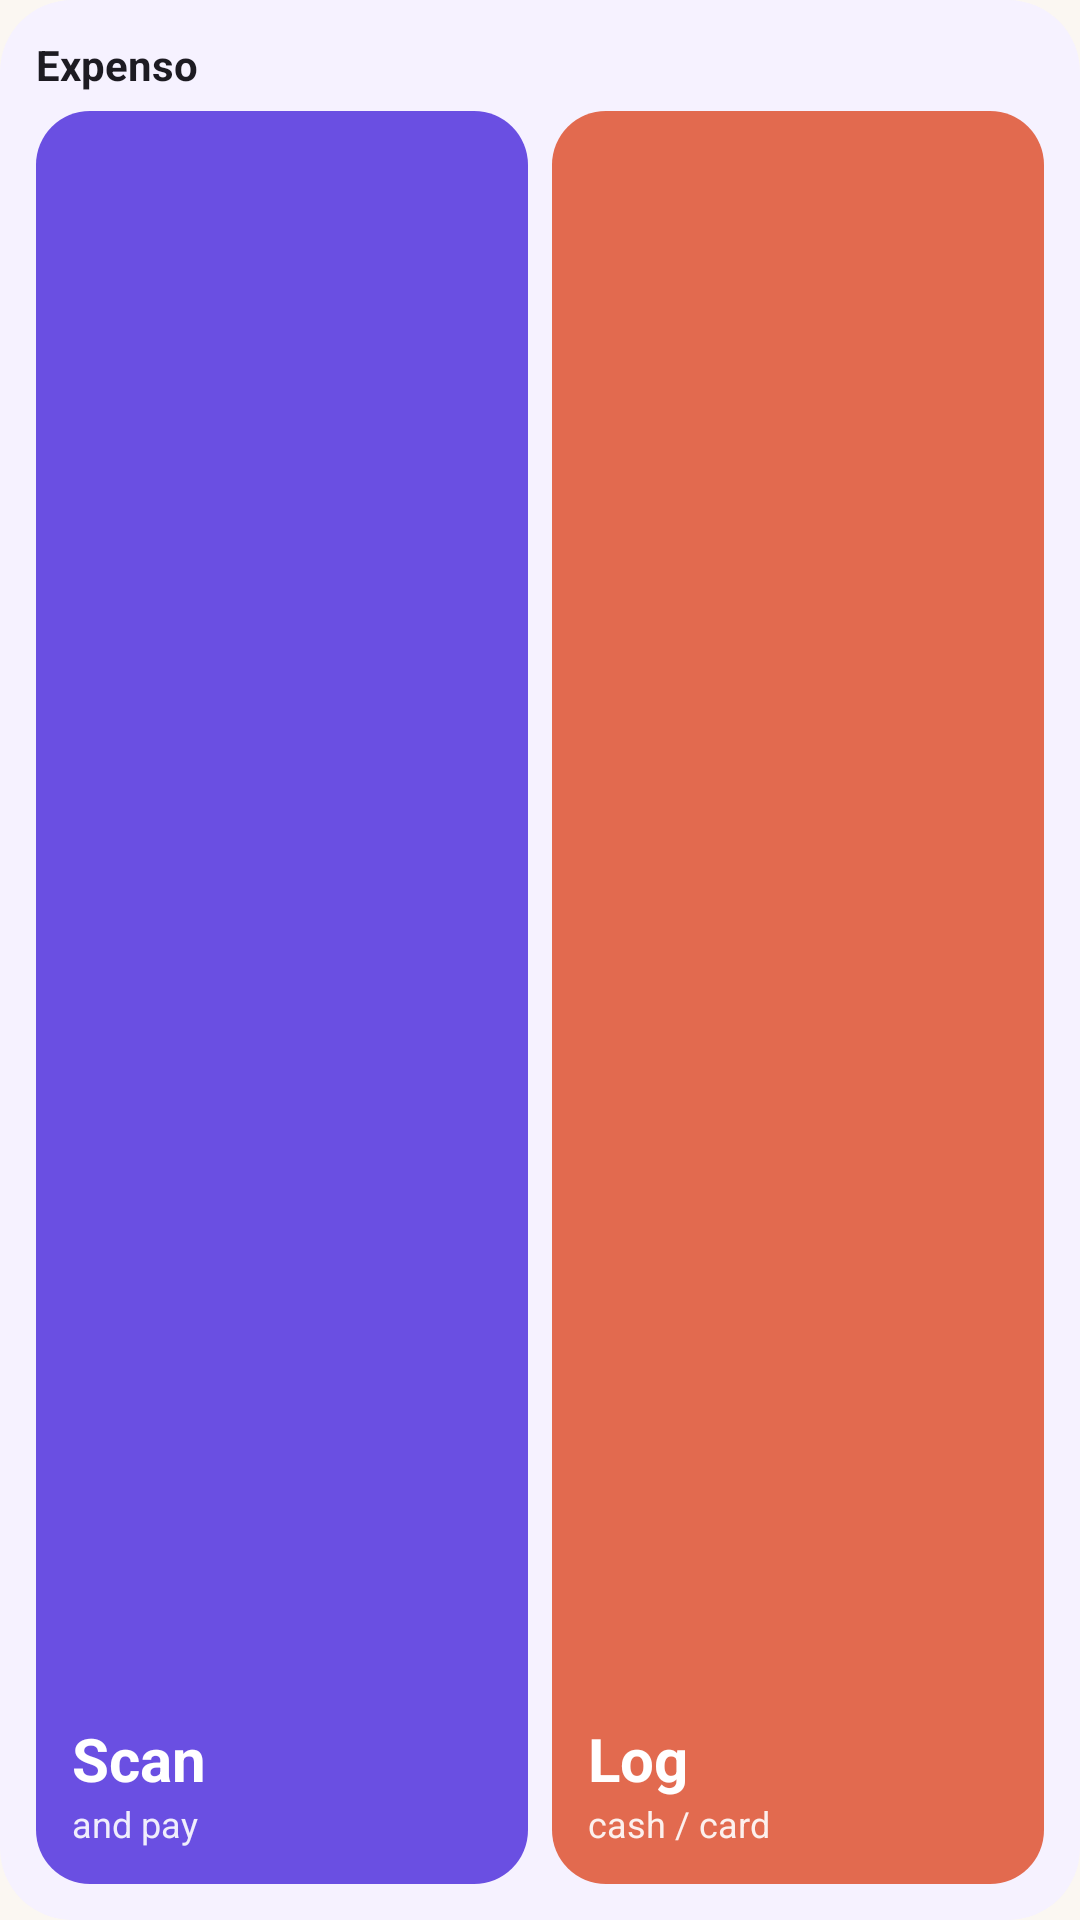

Here is an Android app screen rendered from its layout file. Give the layout XML and the strings, colors and styles it references.
<!-- AndroidManifest.xml: application theme Theme.Expenso -->
<!-- res/layout/expenso_widget_preview.xml -->
<?xml version="1.0" encoding="utf-8"?>
<LinearLayout xmlns:android="http://schemas.android.com/apk/res/android"
    android:layout_width="match_parent"
    android:layout_height="match_parent"
    android:orientation="vertical"
    android:padding="12dp"
    android:background="@drawable/widget_preview_bg">

    <TextView
        android:layout_width="wrap_content"
        android:layout_height="wrap_content"
        android:text="@string/app_name"
        android:textColor="#1D1B22"
        android:textSize="14sp"
        android:textStyle="bold" />

    <LinearLayout
        android:layout_width="match_parent"
        android:layout_height="0dp"
        android:layout_weight="1"
        android:layout_marginTop="6dp"
        android:orientation="horizontal">

        <LinearLayout
            android:layout_width="0dp"
            android:layout_height="match_parent"
            android:layout_weight="1"
            android:orientation="vertical"
            android:gravity="bottom"
            android:padding="12dp"
            android:background="@drawable/widget_tile_primary">

            <TextView
                android:layout_width="wrap_content"
                android:layout_height="wrap_content"
                android:text="@string/widget_scan_title"
                android:textColor="#FFFFFF"
                android:textSize="20sp"
                android:textStyle="bold" />

            <TextView
                android:layout_width="wrap_content"
                android:layout_height="wrap_content"
                android:text="@string/widget_scan_subtitle"
                android:textColor="#E6FFFFFF"
                android:textSize="12sp" />
        </LinearLayout>

        <Space
            android:layout_width="8dp"
            android:layout_height="match_parent" />

        <LinearLayout
            android:layout_width="0dp"
            android:layout_height="match_parent"
            android:layout_weight="1"
            android:orientation="vertical"
            android:gravity="bottom"
            android:padding="12dp"
            android:background="@drawable/widget_tile_accent">

            <TextView
                android:layout_width="wrap_content"
                android:layout_height="wrap_content"
                android:text="@string/widget_cash_title"
                android:textColor="#FFFFFF"
                android:textSize="20sp"
                android:textStyle="bold" />

            <TextView
                android:layout_width="wrap_content"
                android:layout_height="wrap_content"
                android:text="@string/widget_cash_subtitle"
                android:textColor="#E6FFFFFF"
                android:textSize="12sp" />
        </LinearLayout>
    </LinearLayout>
</LinearLayout>
<!-- resources referenced by this layout -->
<resources>
  <!-- drawable widget_preview_bg (drawable) -->
  <?xml version="1.0" encoding="utf-8"?>
  <shape xmlns:android="http://schemas.android.com/apk/res/android"
      android:shape="rectangle">
      <solid android:color="#F6F2FF" />
      <corners android:radius="24dp" />
  </shape>
  <!-- drawable widget_tile_accent (drawable) -->
  <?xml version="1.0" encoding="utf-8"?>
  <shape xmlns:android="http://schemas.android.com/apk/res/android"
      android:shape="rectangle">
      <solid android:color="#E26A4F" />
      <corners android:radius="18dp" />
  </shape>
  <!-- drawable widget_tile_primary (drawable) -->
  <?xml version="1.0" encoding="utf-8"?>
  <shape xmlns:android="http://schemas.android.com/apk/res/android"
      android:shape="rectangle">
      <solid android:color="#6A4FE2" />
      <corners android:radius="18dp" />
  </shape>
  <string name="app_name">Expenso</string>
  <string name="widget_cash_subtitle">cash / card</string>
  <string name="widget_cash_title">Log</string>
  <string name="widget_scan_subtitle">and pay</string>
  <string name="widget_scan_title">Scan</string>
  <style name="Theme.Expenso" parent="android:Theme.Material.Light.NoActionBar">
          <item name="android:statusBarColor">@android:color/transparent</item>
          <item name="android:navigationBarColor">@android:color/transparent</item>
          <item name="android:windowLightStatusBar">true</item>
          <item name="android:windowBackground">@color/expenso_background</item>
      </style>
  <color name="expenso_background">#FFFBF7F2</color>
</resources>
